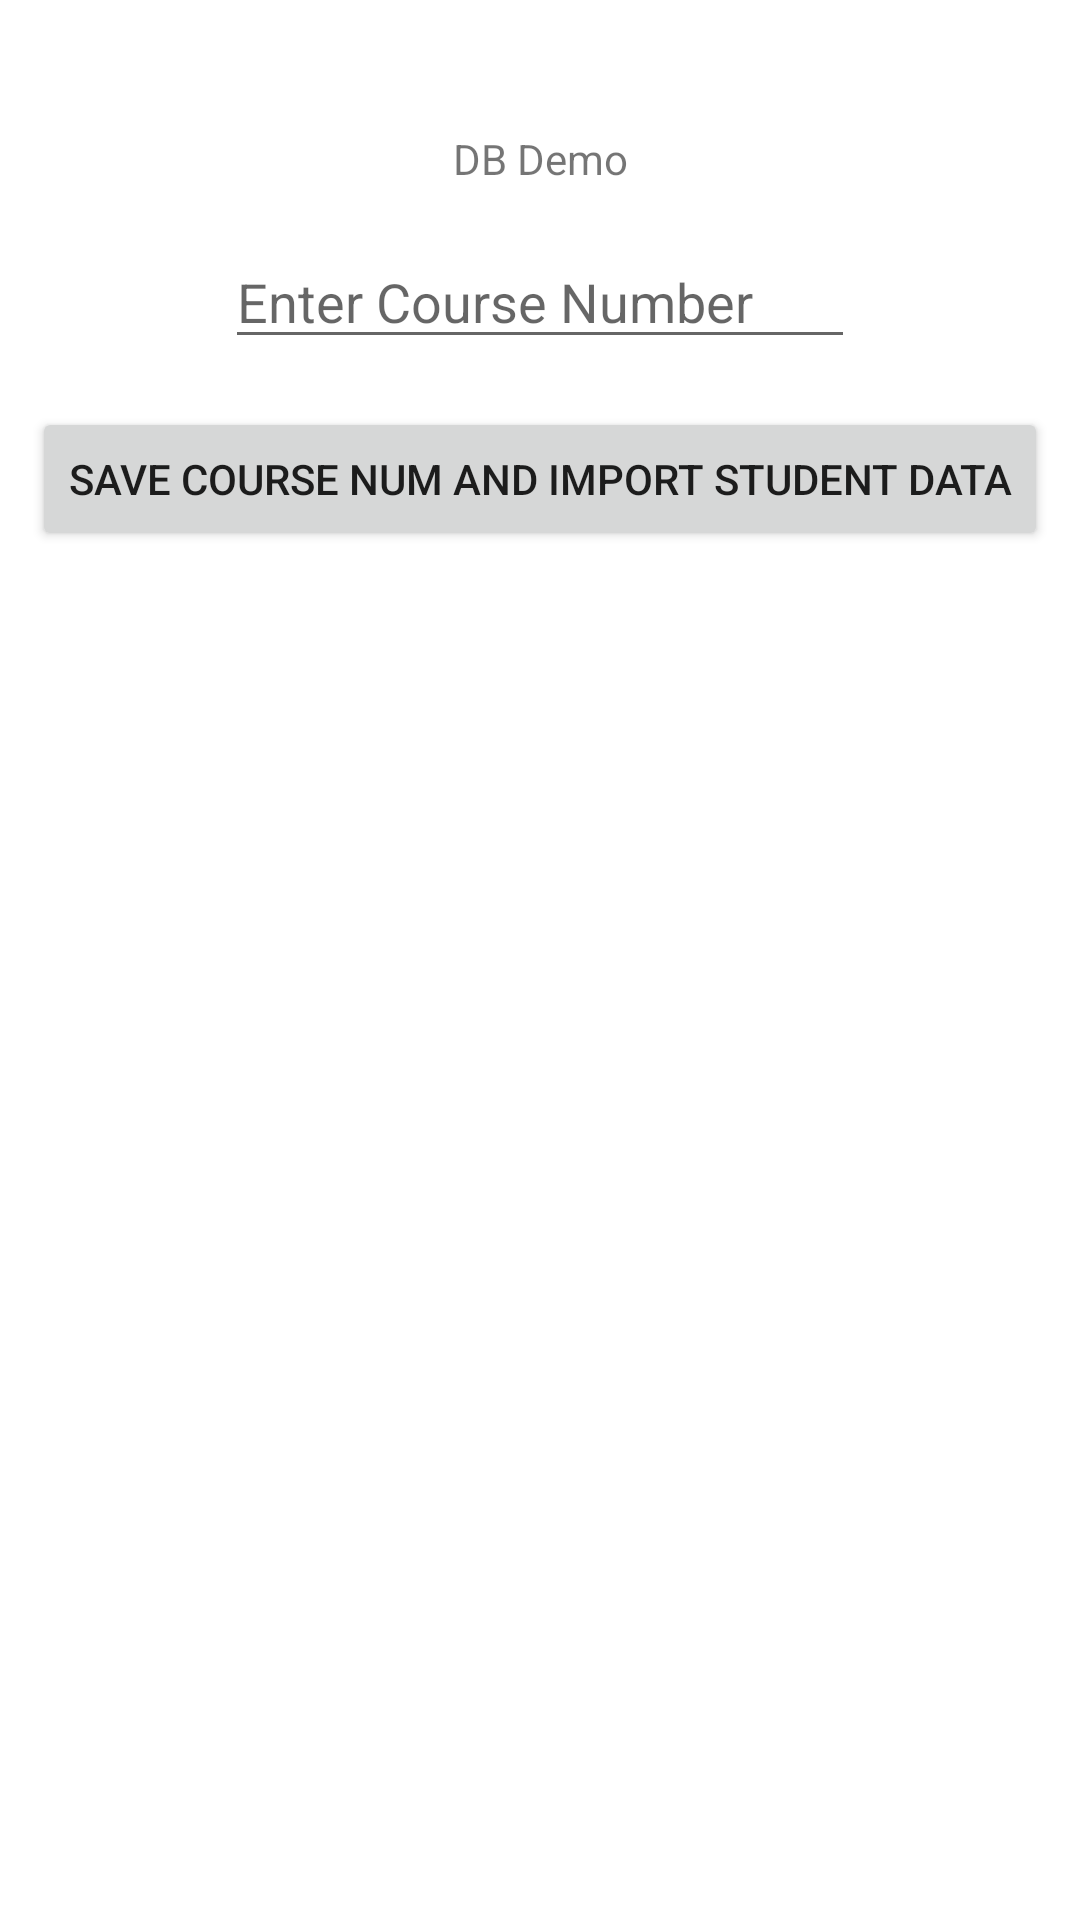

Write the Android layout XML for this screen, with the resource values it uses.
<!-- AndroidManifest.xml: application theme Theme.Lec8DBDemo -->
<!-- res/layout/activity_main.xml -->
<?xml version="1.0" encoding="utf-8"?>
<androidx.constraintlayout.widget.ConstraintLayout xmlns:android="http://schemas.android.com/apk/res/android"
    xmlns:app="http://schemas.android.com/apk/res-auto"
    xmlns:tools="http://schemas.android.com/tools"
    android:layout_width="match_parent"
    android:layout_height="match_parent"
    tools:context=".MainActivity">

    <TextView
        android:id="@+id/txtViewTitle"
        android:layout_width="wrap_content"
        android:layout_height="wrap_content"
        android:text="@string/txtTitle"
        app:layout_constraintBottom_toBottomOf="parent"
        app:layout_constraintLeft_toLeftOf="parent"
        app:layout_constraintRight_toRightOf="parent"
        app:layout_constraintTop_toTopOf="parent"
        app:layout_constraintVertical_bias="0.06999999" />

    <EditText
        android:id="@+id/editTextCourseNum"
        android:layout_width="wrap_content"
        android:layout_height="wrap_content"
        android:layout_marginTop="16dp"
        android:ems="10"
        android:hint="@string/txtCourseNumber"
        android:inputType="textPersonName"
        app:layout_constraintEnd_toEndOf="parent"
        app:layout_constraintStart_toStartOf="parent"
        app:layout_constraintTop_toBottomOf="@+id/txtViewTitle" />

    <Button
        android:id="@+id/btnSaveCourseNumImportRecs"
        android:layout_width="wrap_content"
        android:layout_height="wrap_content"
        android:layout_marginTop="16dp"
        android:text="@string/txtBtn"
        app:layout_constraintEnd_toEndOf="parent"
        app:layout_constraintStart_toStartOf="parent"
        app:layout_constraintTop_toBottomOf="@+id/editTextCourseNum" />

    <ListView
        android:id="@+id/listViewStudents"
        android:layout_width="0dp"
        android:layout_height="200dp"
        android:layout_marginStart="16dp"
        android:layout_marginLeft="16dp"
        android:layout_marginTop="16dp"
        android:layout_marginEnd="16dp"
        android:layout_marginRight="16dp"
        app:layout_constraintBottom_toBottomOf="parent"
        app:layout_constraintEnd_toEndOf="parent"
        app:layout_constraintStart_toStartOf="parent"
        app:layout_constraintTop_toBottomOf="@+id/btnSaveCourseNumImportRecs" />


</androidx.constraintlayout.widget.ConstraintLayout>
<!-- resources referenced by this layout -->
<resources>
  <string name="txtBtn">Save Course Num And Import Student Data</string>
  <string name="txtCourseNumber">Enter Course Number</string>
  <string name="txtTitle">DB Demo</string>
  <style name="Theme.Lec8DBDemo" parent="Theme.MaterialComponents.DayNight.DarkActionBar">
          
          <item name="colorPrimary">@color/purple_500</item>
          <item name="colorPrimaryVariant">@color/purple_700</item>
          <item name="colorOnPrimary">@color/white</item>
          
          <item name="colorSecondary">@color/teal_200</item>
          <item name="colorSecondaryVariant">@color/teal_700</item>
          <item name="colorOnSecondary">@color/black</item>
          
          <item name="android:statusBarColor" tools:targetApi="l">?attr/colorPrimaryVariant</item>
          
      </style>
  <!-- not gathered from this repository: default colours our renderer supplied (Android Studio template values) -->
  <color name="purple_500">#FF6200EE</color>
  <color name="purple_700">#FF3700B3</color>
  <color name="teal_200">#FF03DAC5</color>
  <color name="teal_700">#FF018786</color>
  <color name="black">#FF000000</color>
  <color name="white">#FFFFFFFF</color>
</resources>
